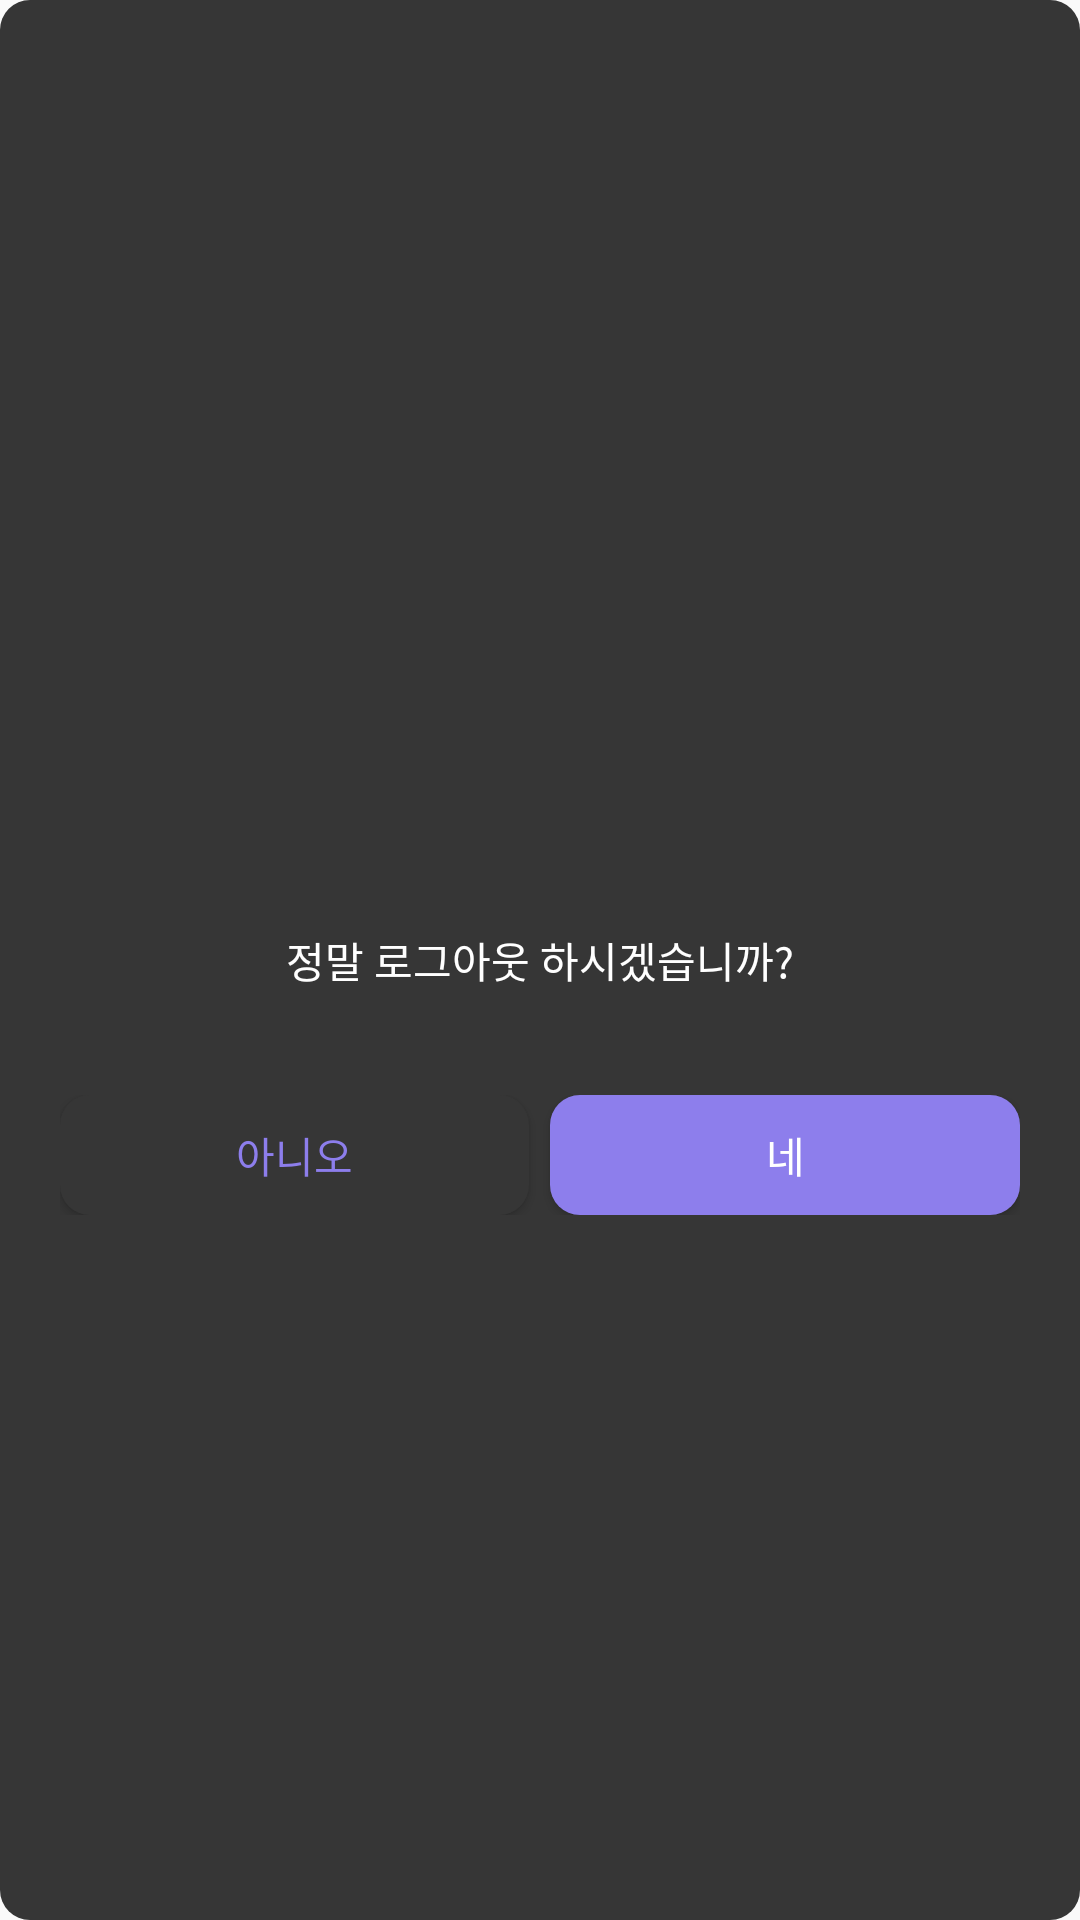

Produce the Android XML layout that renders to this screen, including the resource entries it uses.
<!-- AndroidManifest.xml: application theme Theme.Appproj -->
<!-- res/layout/dialog_logout.xml -->
<?xml version="1.0" encoding="utf-8"?>
<LinearLayout xmlns:android="http://schemas.android.com/apk/res/android"
    xmlns:tools="http://schemas.android.com/tools"
    android:layout_width="match_parent"
    android:layout_height="wrap_content"
    android:background="@drawable/dialog_shape"
    android:gravity="center"
    android:minWidth="300dp"
    android:orientation="vertical"
    android:padding="20dp">

    <ImageView
        android:layout_width="50dp"
        android:layout_height="50dp"
        android:layout_marginBottom="10dp"
        android:src="@drawable/sad" />


    <TextView
        android:layout_width="match_parent"
        android:layout_height="wrap_content"
        android:fontFamily="@font/semibold"
        android:gravity="center"
        android:minHeight="50dp"
        android:textColor="@color/white"
        android:textSize="14sp"
        android:text="정말 로그아웃 하시겠습니까?" />

    <LinearLayout
        android:layout_width="match_parent"
        android:layout_height="wrap_content"
        android:layout_marginTop="20dp"
        android:orientation="horizontal">

        <androidx.appcompat.widget.AppCompatButton
            android:id="@+id/noButton"
            android:layout_width="0dp"
            android:layout_height="40dp"
            android:layout_marginEnd="7dp"
            android:layout_weight="1"
            android:background="@drawable/purple_btn"
            android:backgroundTint="#363636"
            android:fontFamily="@font/medium"
            android:text="아니오"
            android:textColor="@color/purple"
            android:textSize="14sp" />

        <androidx.appcompat.widget.AppCompatButton
            android:id="@+id/yesButton"
            android:layout_width="0dp"
            android:layout_height="40dp"
            android:layout_weight="1"
            android:background="@drawable/purple_btn"
            android:fontFamily="@font/medium"
            android:text="네"
            android:textColor="@color/white"
            android:textSize="14sp" />

    </LinearLayout>

</LinearLayout>
<!-- resources referenced by this layout -->
<resources>
  <color name="purple">#8D7EEC</color>
  <color name="white">#FFFFFFFF</color>
  <!-- drawable dialog_shape (drawable) -->
  <?xml version="1.0" encoding="utf-8"?>
  <shape xmlns:android="http://schemas.android.com/apk/res/android">
      <corners android:radius="10dp"/>
      <solid android:color="#363636" />
  </shape>
  <!-- drawable purple_btn (drawable) -->
  <?xml version="1.0" encoding="utf-8"?>
  <shape xmlns:android="http://schemas.android.com/apk/res/android">
      <solid
          android:color="#8D7EEC" />
      <size
          android:width="115dp"
          android:height="50dp"/>
      <corners
          android:radius="10dp"/>
  </shape>
  <style name="Theme.Appproj" parent="Base.Theme.Appproj" />
  <style name="Base.Theme.Appproj" parent="Theme.AppCompat.Light.NoActionBar">
          
          
          <item name="android:textColor">#000000</item>
      </style>
</resources>
